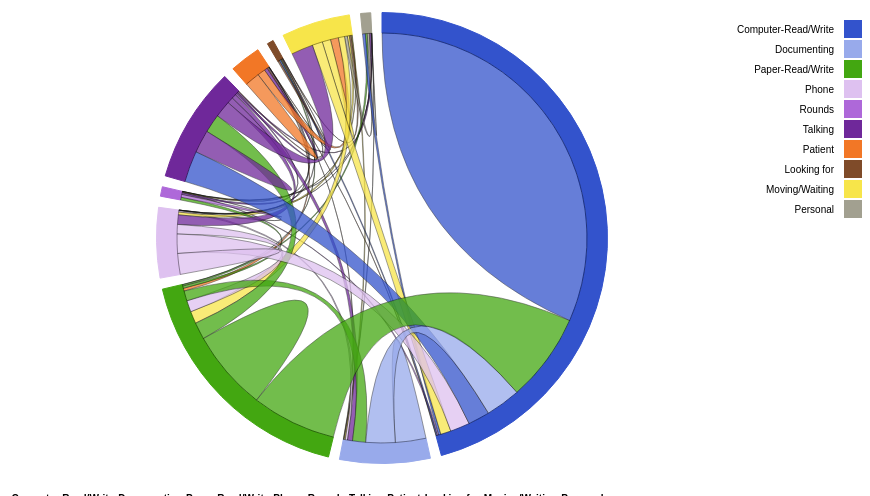
D3 v3 page, settled after 360 driven frames (6 s of simulated time); the page loaded 1 data file(s).


    d3.json("data/data.json", function(error, data) {

        // From http://mkweb.bcgsc.ca/circos/guide/tables/

        var chord = d3.layout.chord()
                .padding(.05)
//                .sortGroups(d3.descending)
                .sortSubgroups(d3.descending)
                .sortChords(d3.ascending)
                .matrix(data.transitionMatrix);

        var width = 960,
                height = 500,
                innerRadius = Math.min(width, height) * .41,
                outerRadius = innerRadius * 1.1;

        var fill = d3.scale.ordinal()
                .domain(data.categories.map(function(c) {
                    return c.code;
                })).range(data.categories.map(function(c) {
                    return "#" + c.color;
                }));

        var svg = d3.select("body").append("svg")
                .attr("width", width)
                .attr("height", height)
                .append("g")
                .attr("transform", "translate(" + width / 2 + "," + height / 2 + ")");

        svg.append("g").selectAll("path")
                .data(chord.groups)
                .enter().append("path")
                .style("fill", function(d) {
                    return fill(d.index);
                })
                .style("stroke", function(d) {
                    return fill(d.index);
                })
                .attr("d", d3.svg.arc().innerRadius(innerRadius).outerRadius(outerRadius))

        svg.append("g")
                .attr("class", "chord")
                .selectAll("path")
                .data(chord.chords)
                .enter().append("path")
                .attr("d", d3.svg.chord().radius(innerRadius))
                .style("fill", function(d) {
                    return fill(d.target.index);
                })
                .style("opacity", 0.75);

        // This is copy-paste from index.html
        var legend = svg.append("g")
                .attr("class", "legend-group")
                .attr("transform", "translate(" + (width / 2 - 18) + "," + (-1 * height / 2 + 32) + ")")
                .selectAll(".legend")
                .data(data.categories).enter()
                .append("g")
                .attr("class", "legend")
                .attr("transform", function(d, i) {
                    return "translate(0," + i * 20 + ")";
                });

        legend.append("rect")
                .attr("x", 0)
                .attr("width", 18)
                .attr("height", 18)
                .style("fill", function(d) {
                    return fill(d.code);
                });

        legend.append("text")
                .attr("x", -10)
                .attr("y", 9)
                .attr("dy", ".35em")
                .style("text-anchor", "end")
                .text(function(d) {
                    return d.label;
                });

        // render the table
        transitionsTable(data);
    });

    function transitionsTable(data) {
        var table = d3.select("body").append("table").attr("style", "").attr("class", "transitions"),
                thead = table.append("thead"),
                tbody = table.append("tbody");

        // append the header row
        thead.append("tr")
                .selectAll("th")
                .data([""].concat(data.categories.map(function(c) {
                    return c.label
                })))
                .enter()
                .append("th").attr("class", "label")
                .text(function(label) {
                    return label;
                });

        // create a row for each object in the data
        var rows = tbody.selectAll("tr")
                .data(data.transitionMatrix)
                .enter()
                .append("tr");

        // create a cell in each row for each column
        var cells = rows.selectAll("td")
                .data(function(row, index) {
                    return [data.categories[index].label].concat(row);
                })
                .enter()
                .append("td")
                .attr("class", function(d, index){ return index == 0 ? "label" : "data";})
                .html(function(d) {
                    return d;
                });

        return table;
    }



### data: data/data.json
{
 "categories": [
  {
   "code": "A",
   "label": "Computer-Read/Write",
   "color": "3353CC"
  },
  {
   "code": "B",
   "label": "Documenting",
   "color": "98AAEB"
  },
  {
   "code": "C",
   "label": "Paper-Read/Write",
   "color": "43A711"
  },
  {
   "code": "D",
   "label": "Phone",
   "color": "DEC1F0"
  },
  {
   "code": "E",
   "label": "Rounds",
   "color": "AE68D9"
  },
  {
   "code": "F",
   "label": "Talking",
   "color": "6F289A"
  },
  {
   "code": "G",
   "label": "Patient",
   "color": "F27726"
  },
  {
   "code": "H",
   "label": "Looking for",
   "color": "7F4B29"
  },
  "... 2 more items"
 ],
 "data": [
  {
   "id": "1",
   "observation_id": "7",
   "category_code": "A",
   "start_since_midnight": 28857,
   "end_since_midnight": 28894
  },
  {
   "id": "2",
   "observation_id": "7",
   "category_code": "A",
   "start_since_midnight": 28903,
   "end_since_midnight": 28906
  },
  {
   "id": "3",
   "observation_id": "7",
   "category_code": "A",
   "start_since_midnight": 28913,
   "end_since_midnight": 28923
  },
  {
   "id": "4",
   "observation_id": "7",
   "category_code": "A",
   "start_since_midnight": 28924,
   "end_since_midnight": 29139
  },
  {
   "id": "5",
   "observation_id": "7",
   "category_code": "F",
   "start_since_midnight": 28963,
   "end_since_midnight": 29126
  },
  {
   "id": "6",
   "observation_id": "7",
   "category_code": "A",
   "start_since_midnight": 29140,
   "end_since_midnight": 29188
  },
  {
   "id": "7",
   "observation_id": "7",
   "category_code": "C",
   "start_since_midnight": 29183,
   "end_since_midnight": 29340
  },
  {
   "id": "8",
   "observation_id": "7",
   "category_code": "C",
   "start_since_midnight": 29341,
   "end_since_midnight": 29352
  },
  "... 4,191 more items"
 ],
 "transitionMatrix": [
  [
   1441,
   125,
   318,
   70,
   5,
   78,
   1,
   4,
   "... 2 more items"
  ],
  [
   105,
   110,
   47,
   8,
   0,
   18,
   1,
   0,
   "... 2 more items"
  ],
  [
   304,
   36,
   290,
   41,
   8,
   61,
   10,
   1,
   "... 2 more items"
  ],
  [
   69,
   5,
   34,
   75,
   0,
   34,
   0,
   0,
   "... 2 more items"
  ],
  [
   2,
   0,
   10,
   1,
   10,
   6,
   0,
   0,
   "... 2 more items"
  ],
  [
   112,
   16,
   67,
   22,
   4,
   82,
   7,
   3,
   "... 2 more items"
  ],
  [
   1,
   0,
   3,
   3,
   1,
   11,
   53,
   1,
   "... 2 more items"
  ],
  [
   5,
   0,
   3,
   2,
   0,
   3,
   0,
   6,
   "... 2 more items"
  ],
  "... 2 more items"
 ]
}